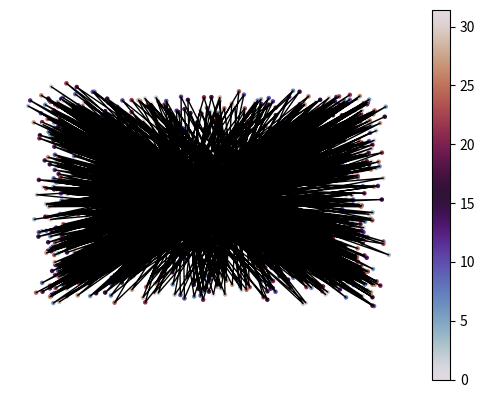

Source code (Python):
import matplotlib.pyplot as plt
import numpy as np

num_points = 1000
num_cycles = 5

# Generate the values for theta
theta = np.linspace(0, num_cycles * 2 * np.pi, num_points)

# Start interactive mode
plt.ion()

# Create the plot
plt.figure()

for i in range(1, 100):  # Update the plot 100 times
    # Define the parametric equations for the x and y coordinates
    frequency_x = 10 + i
    amplitude_x = 1.5 + i / 50
    phase_x = 0.5 + i / 100
    x = amplitude_x * np.cos(frequency_x * theta + phase_x) + 0.2 * np.random.randn(num_points)

    frequency_y = 5 + i
    amplitude_y = 1.0 + i / 100
    phase_y = 1.0 + i / 50
    y = amplitude_y * np.sin(frequency_y * theta + phase_y) + 0.2 * np.random.randn(num_points)

    # Clear the previous plot
    plt.clf()

    # Plot the parametric design with a colormap for color variation
    plt.plot(x, y, color='black', linewidth=1)
    plt.scatter(x, y, c=theta, cmap='twilight', s=5)  # Use 'scatter' to set individual colors
    plt.colorbar()  # Add a colorbar to show the color scale
    plt.axis('equal')
    plt.axis('off')

    # Update the plot
    plt.pause(0.1)  # Add a short pause (in seconds) to view the changes

# Turn off interactive mode after the loop
plt.ioff()

# Keep the plot window open until manually closed
plt.show()
